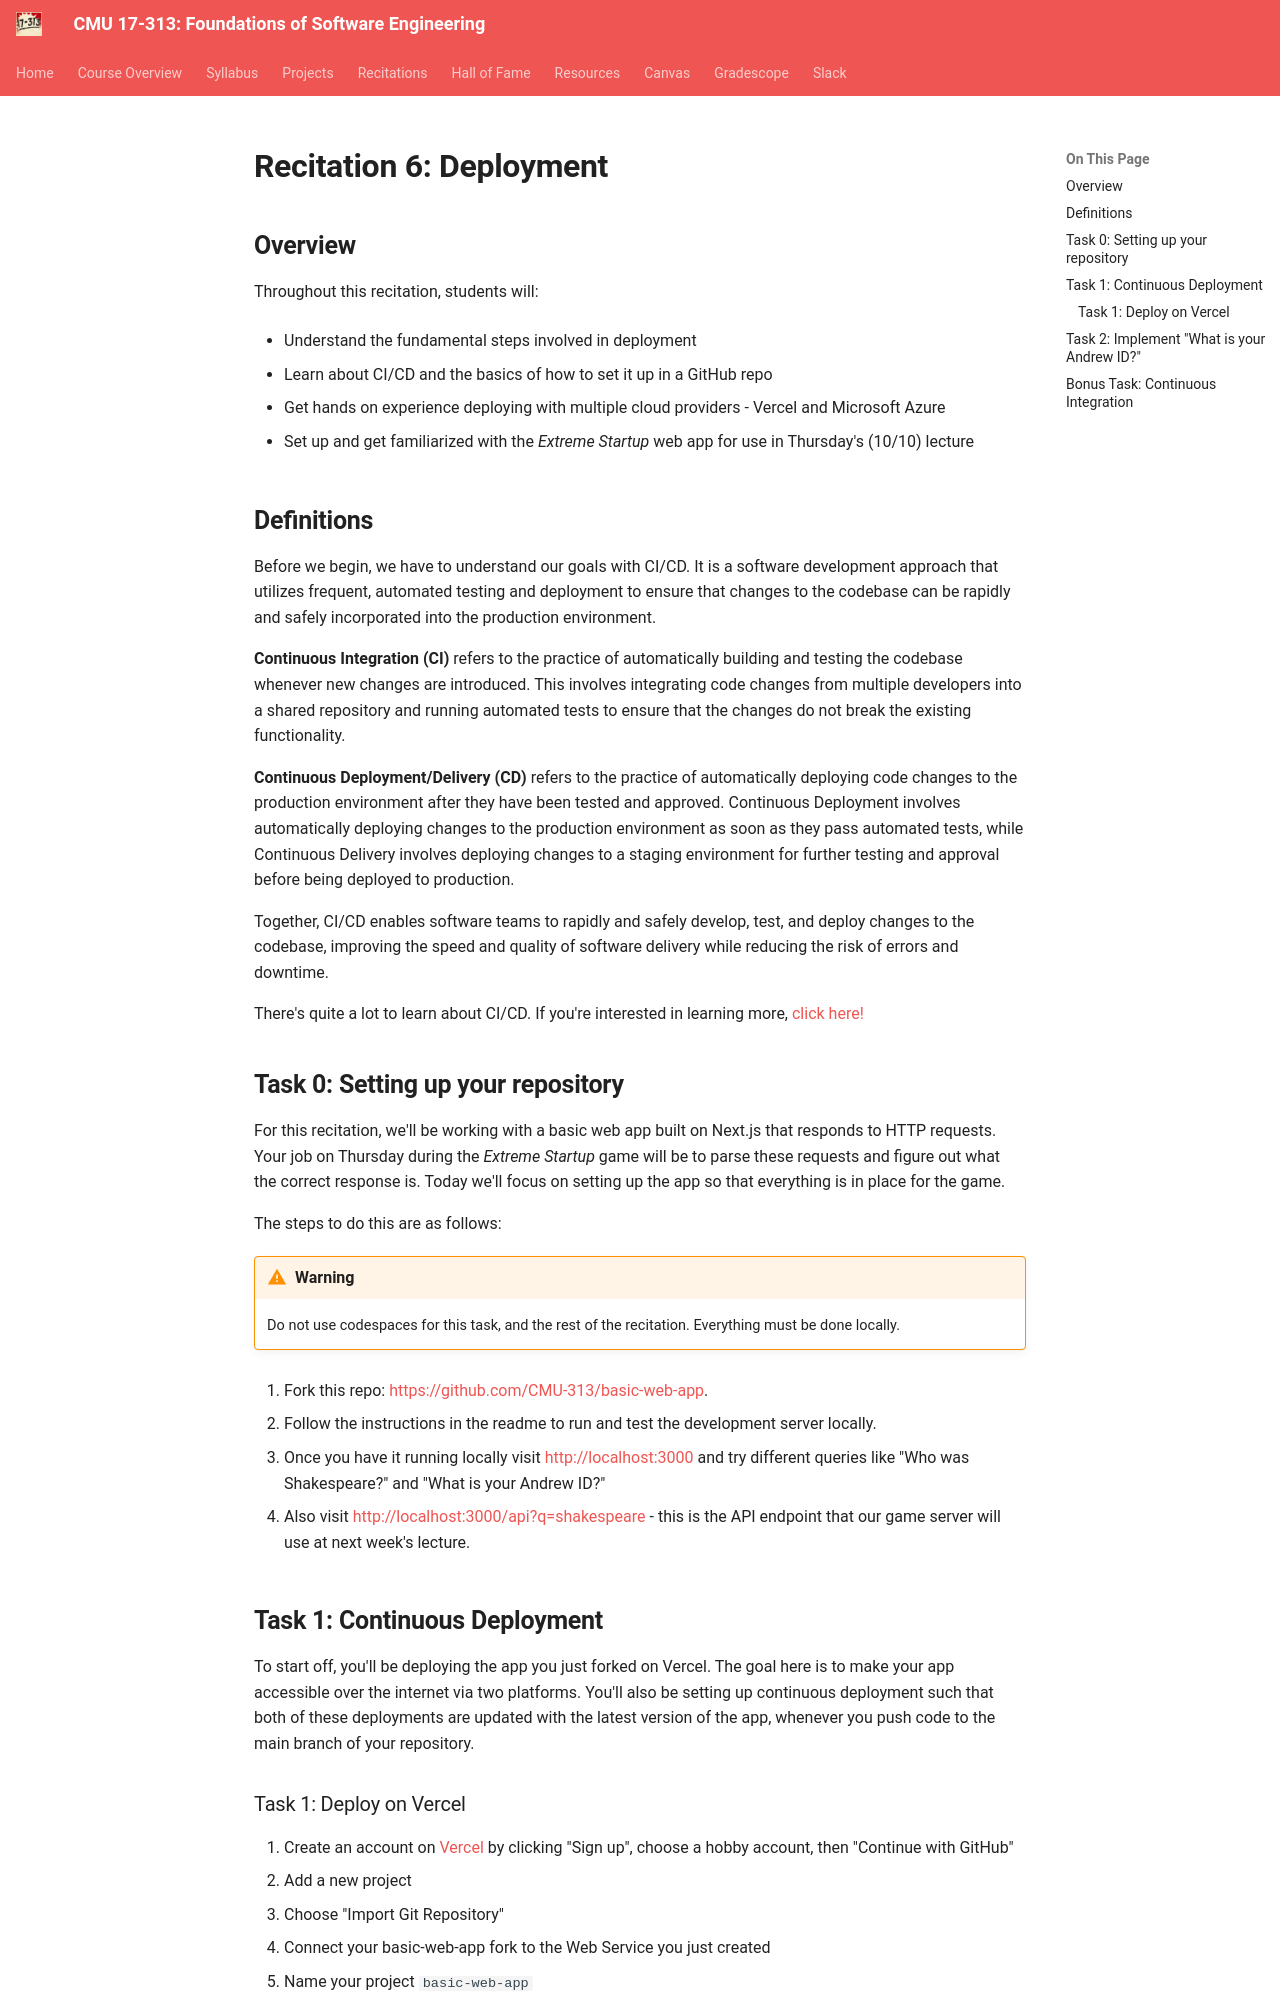

repository: CMU-313/CMU-313.github.io · page: _old/F24/recitations/reci6-deployment/index.html · generator: mkdocs


# Recitation 6: Deployment

  

## Overview

Throughout this recitation, students will:

  

* Understand the fundamental steps involved in deployment

* Learn about CI/CD and the basics of how to set it up in a Github repo

* Get hands on experience deploying with multiple cloud providers - Vercel and Microsoft Azure

* Set up and get familiarized with the _Extreme Startup_ web app for use in Thursday's (10/10) lecture

  

## Definitions

  

Before we begin, we have to understand our goals with CI/CD. It is a software development approach that utilizes frequent, automated testing and deployment to ensure that changes to the codebase can be rapidly and safely incorporated into the production environment.

  

**Continuous Integration (CI)** refers to the practice of automatically building and testing the codebase whenever new changes are introduced. This involves integrating code changes from multiple developers into a shared repository and running automated tests to ensure that the changes do not break the existing functionality.

  

**Continuous Deployment/Delivery (CD)** refers to the practice of automatically deploying code changes to the production environment after they have been tested and approved. Continuous Deployment involves automatically deploying changes to the production environment as soon as they pass automated tests, while Continuous Delivery involves deploying changes to a staging environment for further testing and approval before being deployed to production.

  

Together, CI/CD enables software teams to rapidly and safely develop, test, and deploy changes to the codebase, improving the speed and quality of software delivery while reducing the risk of errors and downtime.

  

There's quite a lot to learn about CI/CD. If you're interested in learning more, [click here!](https://about.gitlab.com/topics/ci-cd/)

  

## Task 0: Setting up your repository

  

For this recitation, we'll be working with a basic web app built on Next.js that responds to HTTP requests. Your job on Thursday during the _Extreme Startup_ game will be to parse these requests and figure out what the correct response is. Today we'll focus on setting up the app so that everything is in place for the game.

  

The steps to do this are as follows:

!!! Warning
	Do not use codespaces for this task, and the rest of the recitation. Everything must be done locally.

1. Fork this repo: [https://github.com/CMU-313/basic-web-app](https://github.com/CMU-313/basic-web-app).

2. Follow the instructions in the readme to run and test the development server locally.

3. Once you have it running locally visit [http://localhost:3000](http://localhost:3000) and try different queries like "Who was Shakespeare?" and "What is your Andrew ID?"

4. Also visit [http://localhost:3000/api?q=shakespeare](http://localhost:3000/api?q=shakespeare) - this is the API endpoint that our game server will use at next week's lecture.
